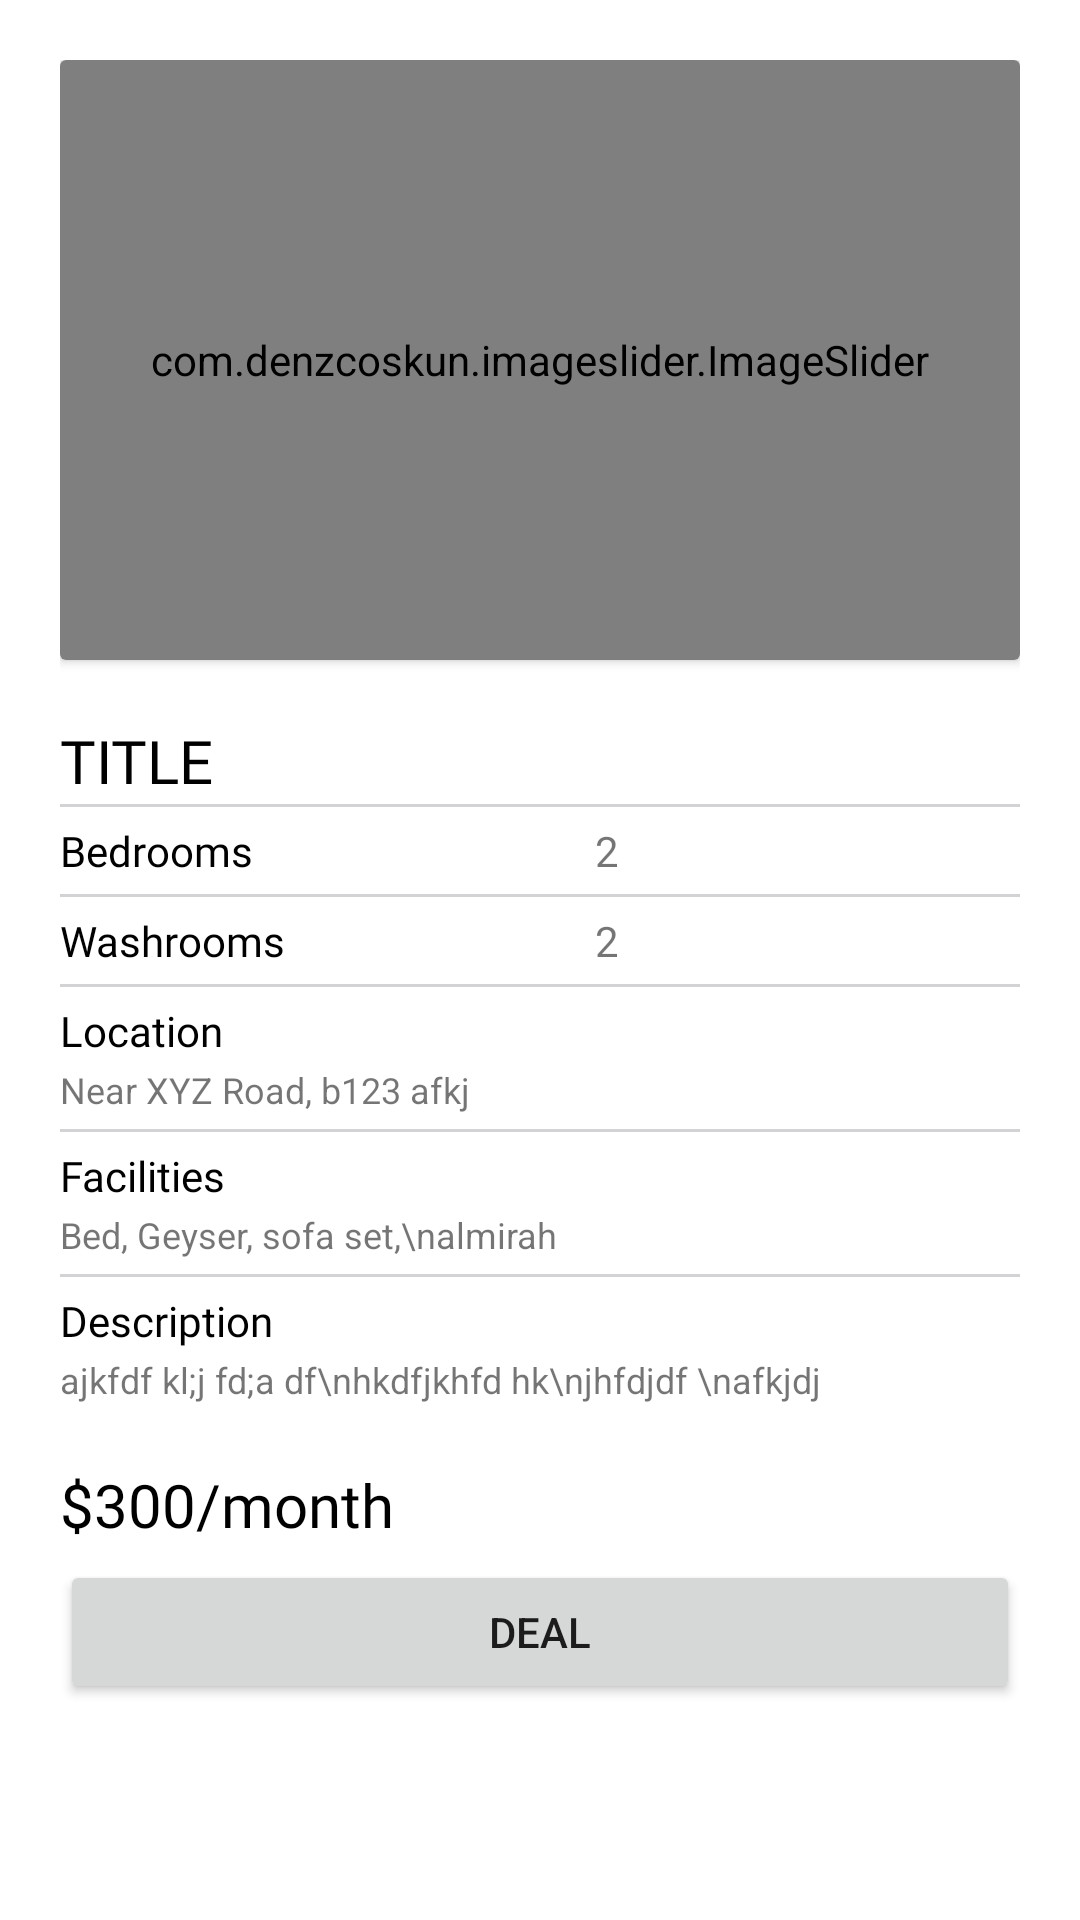

Android layout source for this screen:
<!-- AndroidManifest.xml: application theme Theme.Rentame -->
<!-- res/layout/fragment_detailed_accomodation.xml -->
<?xml version="1.0" encoding="utf-8"?>
<FrameLayout xmlns:android="http://schemas.android.com/apk/res/android"
    xmlns:tools="http://schemas.android.com/tools"
    android:layout_width="match_parent"
    android:layout_height="match_parent"
    xmlns:app="http://schemas.android.com/apk/res-auto"
    tools:context=".screens.DetailedAccomodationFragment">

    <androidx.constraintlayout.widget.ConstraintLayout
        android:layout_width="match_parent"
        android:layout_height="match_parent"
        android:visibility="gone"
        android:id="@+id/progCons">

        <ProgressBar
            android:layout_width="wrap_content"
            android:layout_height="wrap_content"
            app:layout_constraintTop_toTopOf="parent"
            app:layout_constraintLeft_toLeftOf="parent"
            app:layout_constraintRight_toRightOf="parent"
            app:layout_constraintBottom_toBottomOf="parent"
            android:id="@+id/progBar"/>

    </androidx.constraintlayout.widget.ConstraintLayout>

    <ScrollView
        android:layout_width="match_parent"
        android:layout_height="match_parent"
        android:id="@+id/mainCons">




    <androidx.constraintlayout.widget.ConstraintLayout
        android:layout_width="match_parent"
        android:padding="20dp"

        android:layout_height="match_parent">

        <androidx.cardview.widget.CardView
            android:layout_width="match_parent"
            android:layout_height="200dp"
            android:id="@+id/accomodationImageCard"
            app:layout_constraintTop_toTopOf="parent"
            app:layout_constraintLeft_toLeftOf="parent"
            app:layout_constraintRight_toRightOf="parent">

        <com.denzcoskun.imageslider.ImageSlider
            android:id="@+id/image_slider"
            android:layout_width="match_parent"
            android:layout_height="200dp"
            app:iss_period="1000"
            app:layout_constraintTop_toTopOf="parent"
            app:layout_constraintLeft_toLeftOf="parent"
            app:layout_constraintRight_toRightOf="parent"
            app:iss_delay="0"/>

        </androidx.cardview.widget.CardView>

        <TextView
            android:layout_width="0dp"
            android:layout_height="wrap_content"
            app:layout_constraintTop_toBottomOf="@id/accomodationImageCard"
            app:layout_constraintLeft_toLeftOf="parent"
            android:layout_marginTop="20dp"
            android:text="TITLE"
            android:id="@+id/tvTitle"
            android:textColor="@color/black"
            android:fontFamily="@font/poppins_bold"
            android:textSize="20sp"
            app:layout_constraintRight_toRightOf="parent"/>

        <View
            android:layout_width="match_parent"
            android:layout_height="1dp"
            android:layout_marginTop="1dp"
            android:id="@+id/line1"
            app:layout_constraintTop_toBottomOf="@id/tvTitle"
            android:background="#d3d2d5">

        </View>


        <TextView
            android:layout_width="wrap_content"
            android:layout_height="wrap_content"
            app:layout_constraintTop_toBottomOf="@id/line1"
            app:layout_constraintLeft_toLeftOf="parent"
            android:text="Bedrooms"
            android:id="@+id/tvBed"
            android:fontFamily="@font/poppins_medium"
            android:layout_marginTop="5dp"
            android:textColor="@color/black"/>

        <TextView
            android:id="@+id/tvCountBed"
            android:layout_width="wrap_content"
            android:layout_height="wrap_content"
            android:layout_marginRight="20dp"
            android:text="2"
            app:layout_constraintBottom_toBottomOf="@id/tvBed"
            app:layout_constraintLeft_toRightOf="@id/tvBed"
            app:layout_constraintRight_toRightOf="parent"
            />

        <View
            android:layout_width="match_parent"
            android:layout_height="1dp"
            android:layout_marginTop="5dp"
            android:id="@+id/line2"
            app:layout_constraintLeft_toLeftOf="parent"
            app:layout_constraintRight_toRightOf="parent"
            app:layout_constraintTop_toBottomOf="@id/tvBed"
            android:background="#d3d2d5">

        </View>


        <TextView
            android:layout_width="wrap_content"
            android:layout_height="wrap_content"
            android:fontFamily="@font/poppins_medium"
            app:layout_constraintTop_toBottomOf="@id/line2"
            app:layout_constraintLeft_toLeftOf="parent"
            android:text="Washrooms"
            android:id="@+id/tvWc"
            android:layout_marginTop="5dp"
            android:textColor="@color/black"
            />

        <TextView
            android:id="@+id/tvCountWcs"
            android:layout_width="wrap_content"
            android:layout_height="wrap_content"
            app:layout_constraintBottom_toBottomOf="@id/tvWc"
            app:layout_constraintTop_toTopOf="@id/tvWc"
            app:layout_constraintRight_toRightOf="@id/tvCountBed"
            app:layout_constraintLeft_toLeftOf="@id/tvCountBed"
            android:text="2"
/>
        <View
            android:layout_width="match_parent"
            android:layout_height="1dp"
            android:layout_marginTop="5dp"
            android:id="@+id/line3"
            app:layout_constraintTop_toBottomOf="@id/tvWc"
            android:background="#d3d2d5">

        </View>


        <TextView
            android:layout_width="match_parent"
            android:layout_height="wrap_content"
            app:layout_constraintTop_toBottomOf="@id/line3"
            android:fontFamily="@font/poppins_medium"

            app:layout_constraintLeft_toLeftOf="parent"
            app:layout_constraintRight_toRightOf="parent"
            android:text="Location"
            android:id="@+id/tvLocation"
            android:layout_marginTop="5dp"
            android:textColor="@color/black"/>

        <TextView
            android:layout_width="match_parent"
            android:layout_height="wrap_content"
            app:layout_constraintTop_toBottomOf="@id/tvLocation"
            app:layout_constraintLeft_toLeftOf="parent"
            app:layout_constraintRight_toRightOf="parent"
            android:text="Near XYZ Road, b123 afkj"
            android:id="@+id/tvLocationAns"
            android:layout_marginTop="2dp"
            android:textSize="12sp"
/>
        <View
            android:layout_width="match_parent"
            android:layout_height="1dp"
            android:layout_marginTop="5dp"
            android:id="@+id/line4"
            app:layout_constraintTop_toBottomOf="@id/tvLocationAns"
            android:background="#d3d2d5">

        </View>


        <TextView
            android:layout_width="match_parent"
            android:layout_height="wrap_content"
            app:layout_constraintTop_toBottomOf="@id/line4"
            app:layout_constraintLeft_toLeftOf="parent"
            app:layout_constraintRight_toRightOf="parent"
            android:text="Facilities"
            android:fontFamily="@font/poppins_medium"

            android:id="@+id/tvFacilities"
            android:layout_marginTop="5dp"
            android:textColor="@color/black"/>


        <TextView
            android:layout_width="match_parent"
            android:layout_height="wrap_content"
            app:layout_constraintTop_toBottomOf="@id/tvFacilities"
            app:layout_constraintLeft_toLeftOf="parent"
            app:layout_constraintRight_toRightOf="parent"
            android:text="Bed, Geyser, sofa set,\nalmirah"
            android:id="@+id/tvFacilitiesAns"
            android:layout_marginTop="2dp"
            android:textSize="12sp"
            />

        <View
            android:layout_width="match_parent"
            android:layout_height="1dp"
            android:layout_marginTop="5dp"
            android:id="@+id/line5"
            app:layout_constraintTop_toBottomOf="@id/tvFacilitiesAns"
            android:background="#d3d2d5">

        </View>


        <TextView
            android:layout_width="match_parent"
            android:layout_height="wrap_content"
            app:layout_constraintTop_toBottomOf="@id/line5"
            app:layout_constraintLeft_toLeftOf="parent"
            app:layout_constraintRight_toRightOf="parent"
            android:text="Description"
            android:fontFamily="@font/poppins_medium"

            android:id="@+id/tvDesc"
            android:layout_marginTop="5dp"
            android:textColor="@color/black"
            />

        <TextView
            android:layout_width="match_parent"
            android:layout_height="wrap_content"
            app:layout_constraintTop_toBottomOf="@id/tvDesc"
            app:layout_constraintLeft_toLeftOf="parent"
            app:layout_constraintRight_toRightOf="parent"
            android:text="ajkfdf kl;j fd;a df\nhkdfjkhfd hk\njhfdjdf \nafkjdj"
            android:id="@+id/tvDescAns"
            android:layout_marginTop="2dp"
            android:textSize="12sp"
            />

        <TextView
            android:layout_width="match_parent"
            android:layout_height="wrap_content"
            app:layout_constraintTop_toBottomOf="@id/tvDescAns"
            app:layout_constraintLeft_toLeftOf="parent"
            app:layout_constraintRight_toRightOf="parent"
            android:text="$300/month"
            android:textColor="@color/black"
            android:layout_marginTop="20dp"
            android:id="@+id/tvPrice"
            android:fontFamily="@font/poppins_bold"
            android:textSize="20sp"
            />

        <Button
            android:layout_width="match_parent"
            android:layout_height="wrap_content"
            app:layout_constraintTop_toBottomOf="@id/tvPrice"
            app:layout_constraintLeft_toLeftOf="parent"
            android:layout_marginTop="5dp"
            android:text="Deal"
            android:id="@+id/dealBtn"
            />






    </androidx.constraintlayout.widget.ConstraintLayout>
    </ScrollView>

</FrameLayout>
<!-- resources referenced by this layout -->
<resources>
  <color name="black">#FF000000</color>
  <style name="Theme.Rentame" parent="Theme.MaterialComponents.Light.NoActionBar">
          
          <item name="colorPrimary">@color/purple_500</item>
          <item name="colorPrimaryVariant">@color/purple_700</item>
          <item name="colorOnPrimary">@color/white</item>
          
          <item name="colorSecondary">@color/teal_200</item>
          <item name="colorSecondaryVariant">@color/teal_700</item>
          <item name="colorOnSecondary">@color/white</item>
          
          <item name="android:statusBarColor" tools:targetApi="l">@color/mainColor1</item>
          
      </style>
  <color name="purple_500">#FF6200EE</color>
  <color name="purple_700">#FF3700B3</color>
  <color name="white">#FFFFFFFF</color>
  <color name="teal_200">#FF03DAC5</color>
  <color name="teal_700">#FF018786</color>
  <color name="mainColor1">#98A8F8</color>
</resources>
